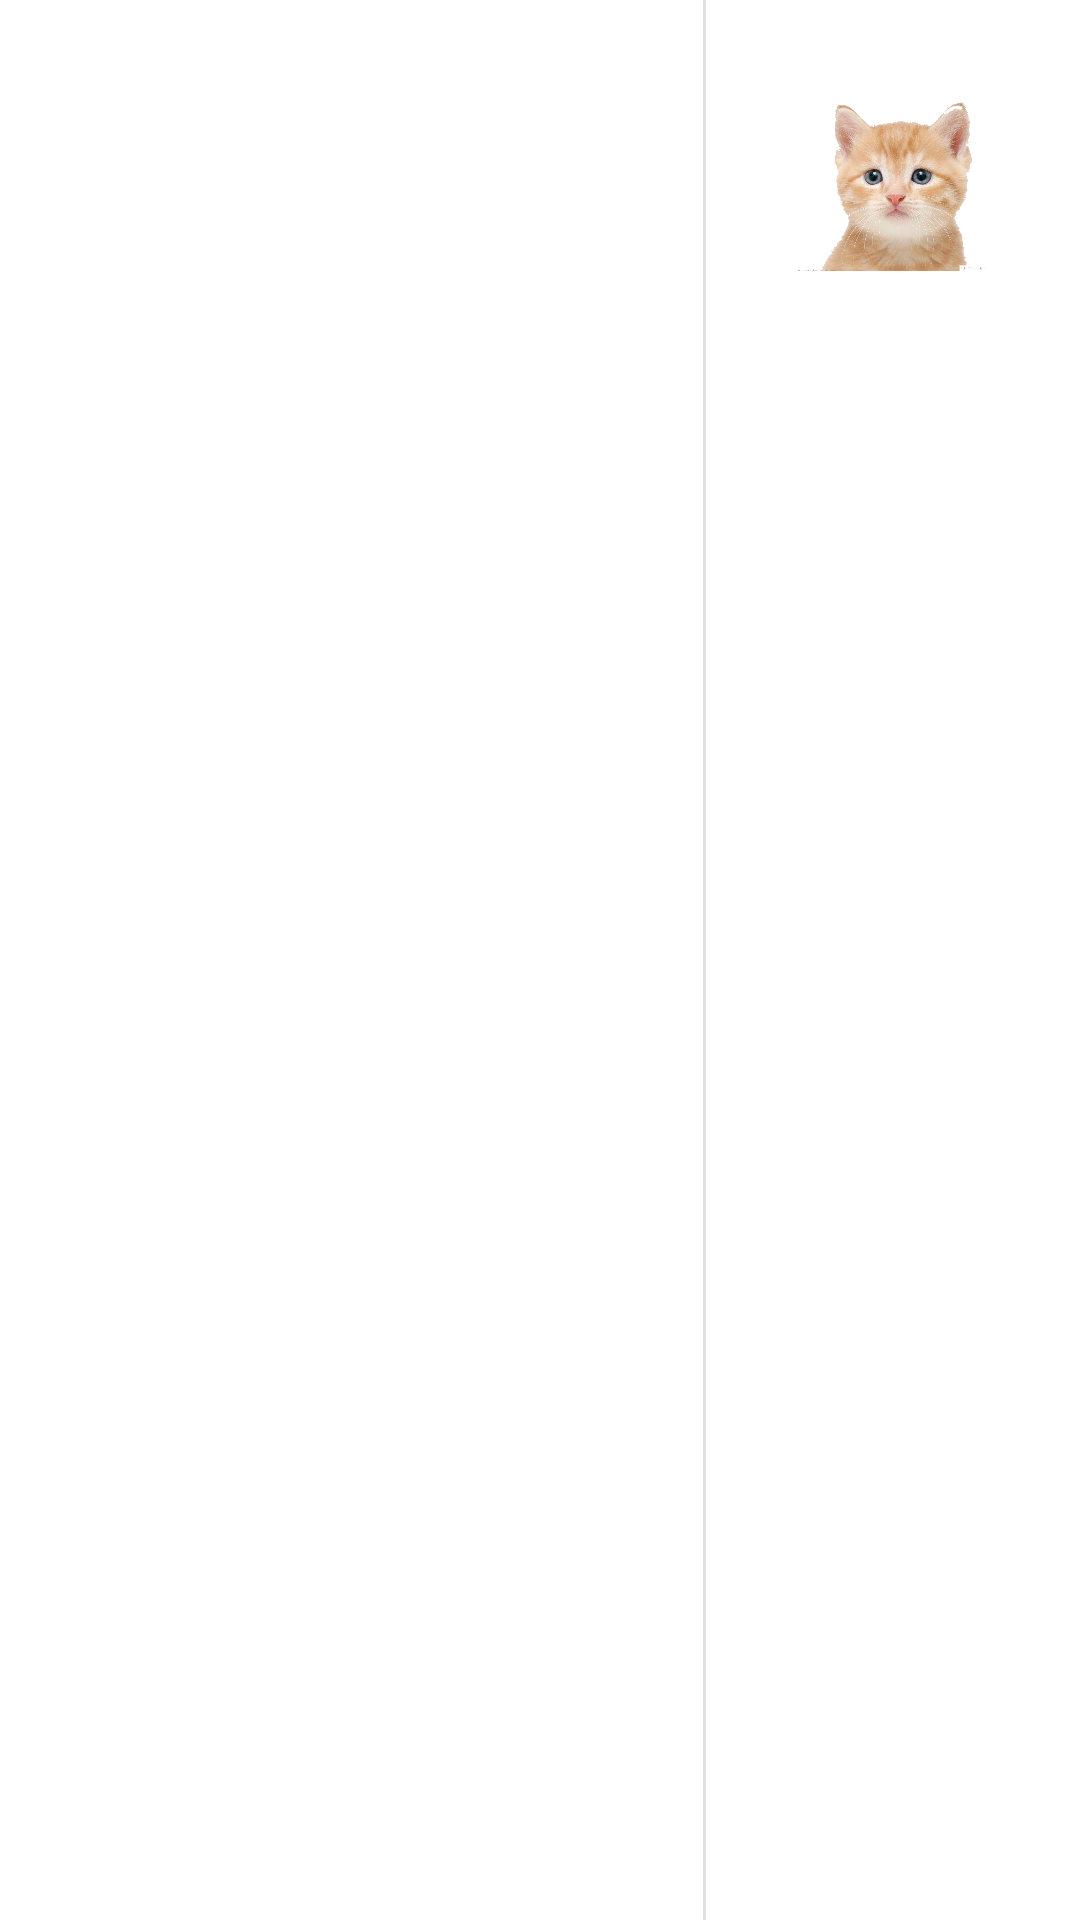

Write the Android layout XML for this screen, with the resource values it uses.
<!-- AndroidManifest.xml: application theme Theme.TapTest -->
<!-- res/layout/sutda.xml -->
<?xml version="1.0" encoding="utf-8"?>
<androidx.constraintlayout.widget.ConstraintLayout xmlns:android="http://schemas.android.com/apk/res/android"
    xmlns:app="http://schemas.android.com/apk/res-auto"
    xmlns:tools="http://schemas.android.com/tools"
    android:layout_width="match_parent"
    android:layout_height="match_parent">

    <View
        android:id="@+id/divider"
        android:layout_width="1dp"
        android:layout_height="729dp"
        android:background="?android:attr/listDivider"
        app:layout_constraintEnd_toEndOf="parent"
        app:layout_constraintHorizontal_bias="0.653"
        app:layout_constraintStart_toStartOf="parent"
        tools:layout_editor_absoluteY="1dp" />

    <ImageView
        android:id="@+id/com1"
        android:layout_width="90dp"
        android:layout_height="164dp"
        android:layout_marginTop="30dp"
        app:layout_constraintEnd_toStartOf="@+id/user1"
        app:layout_constraintHorizontal_bias="0.5"
        app:layout_constraintStart_toStartOf="parent"
        app:layout_constraintTop_toTopOf="parent"
        app:srcCompat="@drawable/tu_back" />

    <ImageView
        android:id="@+id/com2"
        android:layout_width="90dp"
        android:layout_height="164dp"
        app:layout_constraintBottom_toTopOf="@+id/user2"
        app:layout_constraintEnd_toStartOf="@+id/divider"
        app:layout_constraintStart_toStartOf="parent"
        app:layout_constraintTop_toBottomOf="@+id/com1"
        app:srcCompat="@drawable/tu_back" />

    <ImageView
        android:id="@+id/pae"
        android:layout_width="90dp"
        android:layout_height="164dp"
        app:layout_constraintBottom_toBottomOf="@+id/user2"
        app:layout_constraintEnd_toStartOf="@+id/divider"
        app:layout_constraintHorizontal_bias="0.5"
        app:layout_constraintStart_toEndOf="@+id/user2"
        app:srcCompat="@drawable/tu_back" />

    <ImageView
        android:id="@+id/user1"
        android:layout_width="90dp"
        android:layout_height="164dp"
        app:layout_constraintEnd_toStartOf="@+id/divider"
        app:layout_constraintHorizontal_bias="0.5"
        app:layout_constraintStart_toEndOf="@+id/com1"
        app:layout_constraintTop_toTopOf="@+id/com1"
        app:srcCompat="@drawable/tu_back" />

    <ImageView
        android:id="@+id/user2"
        android:layout_width="90dp"
        android:layout_height="164dp"
        android:layout_marginBottom="30dp"
        app:layout_constraintBottom_toBottomOf="parent"
        app:layout_constraintEnd_toStartOf="@+id/pae"
        app:layout_constraintHorizontal_bias="0.5"
        app:layout_constraintStart_toStartOf="parent"
        app:srcCompat="@drawable/tu_back" />

    <Button
        android:id="@+id/jokbo_dialog"
        android:layout_width="wrap_content"
        android:layout_height="wrap_content"
        android:background="@drawable/btn_bg"
        android:text="족보 보기 "
        android:textColor="@color/white"
        app:layout_constraintBottom_toTopOf="@+id/jokbo_dialog3"
        app:layout_constraintEnd_toEndOf="parent"
        app:layout_constraintStart_toEndOf="@+id/divider"
        app:layout_constraintTop_toBottomOf="@+id/linearLayout4" />

    <Button
        android:id="@+id/jokbo_dialog3"
        android:layout_width="wrap_content"
        android:layout_height="wrap_content"
        android:background="@drawable/btn_bg"
        android:text="패 돌리기 "
        android:textColor="@color/white"
        app:layout_constraintBottom_toTopOf="@+id/jokbo_dialog2"
        app:layout_constraintEnd_toEndOf="parent"
        app:layout_constraintStart_toEndOf="@+id/divider"
        app:layout_constraintTop_toBottomOf="@+id/jokbo_dialog" />

    <Button
        android:id="@+id/jokbo_dialog2"
        android:layout_width="wrap_content"
        android:layout_height="wrap_content"
        android:background="@drawable/btn_bg"
        android:text="베팅 "
        android:textColor="@color/white"
        app:layout_constraintBottom_toTopOf="@+id/jokbo_dialog4"
        app:layout_constraintEnd_toEndOf="parent"
        app:layout_constraintStart_toEndOf="@+id/divider"
        app:layout_constraintTop_toBottomOf="@+id/jokbo_dialog3" />

    <Button
        android:id="@+id/jokbo_dialog4"
        android:layout_width="wrap_content"
        android:layout_height="wrap_content"
        android:background="@drawable/btn_bg"
        android:text="판 엎기 "
        android:textColor="@color/white"
        app:layout_constraintBottom_toBottomOf="parent"
        app:layout_constraintEnd_toEndOf="parent"
        app:layout_constraintStart_toEndOf="@+id/divider"
        app:layout_constraintTop_toBottomOf="@+id/jokbo_dialog2"
        app:layout_constraintVertical_bias="0.866" />

    <LinearLayout
        android:id="@+id/linearLayout3"
        android:layout_width="120dp"
        android:layout_height="wrap_content"
        android:gravity="center"
        android:background="@drawable/btn_bg"
        android:orientation="vertical"
        app:layout_constraintBottom_toTopOf="@+id/linearLayout2"
        app:layout_constraintEnd_toEndOf="parent"
        app:layout_constraintStart_toEndOf="@+id/divider"
        app:layout_constraintTop_toTopOf="parent">

        <ImageView
            android:id="@+id/imageView2"
            android:layout_width="match_parent"
            android:layout_height="60dp"
            app:srcCompat="@drawable/cat" />

        <TextView
            android:id="@+id/comname"
            android:layout_width="wrap_content"
            android:layout_height="wrap_content"
            android:text="Madam Jung"
            android:textAlignment="center"
            android:textColor="@color/white" />

        <TextView
            android:id="@+id/Money"
            android:layout_width="wrap_content"
            android:layout_height="wrap_content"
            android:text="167만 4898"
            android:textColor="@color/white" />

        <TextView
            android:id="@+id/jokbo_com"
            android:layout_width="wrap_content"
            android:layout_height="wrap_content"
            android:text="38광땡 "
            android:textColor="@color/white" />
    </LinearLayout>

    <LinearLayout
        android:id="@+id/linearLayout2"
        android:layout_width="120dp"
        android:layout_height="wrap_content"
        android:gravity="center"
        android:orientation="vertical"
        android:background="@drawable/btn_bg"
        app:layout_constraintBottom_toTopOf="@+id/linearLayout4"
        app:layout_constraintEnd_toEndOf="parent"
        app:layout_constraintStart_toEndOf="@+id/divider"
        app:layout_constraintTop_toBottomOf="@+id/linearLayout3">

        <TextView
            android:id="@+id/pandone"
            android:layout_width="wrap_content"
            android:layout_height="wrap_content"
            android:text="판돈 "
            android:textColor="@color/white" />

        <TextView
            android:id="@+id/pandone2"
            android:layout_width="wrap_content"
            android:layout_height="wrap_content"
            android:text="1억 4천 500만"
            android:textColor="@color/white" />
    </LinearLayout>

    <LinearLayout
        android:id="@+id/linearLayout4"
        android:layout_width="120dp"
        android:layout_height="wrap_content"
        android:gravity="center"
        android:background="@drawable/btn_bg"
        android:orientation="vertical"
        app:layout_constraintBottom_toTopOf="@+id/jokbo_dialog"
        app:layout_constraintEnd_toEndOf="parent"
        app:layout_constraintStart_toEndOf="@+id/divider"
        app:layout_constraintTop_toBottomOf="@+id/linearLayout2">

        <TextView
            android:id="@+id/comname2"
            android:layout_width="wrap_content"
            android:layout_height="wrap_content"
            android:text="Goni"
            android:textAlignment="center"
            android:textColor="@color/white" />

        <TextView
            android:id="@+id/money"
            android:layout_width="wrap_content"
            android:layout_height="wrap_content"
            android:text="167만 4898"
            android:textColor="@color/white" />

        <TextView
            android:id="@+id/textView3"
            android:layout_width="wrap_content"
            android:layout_height="wrap_content"
            android:text="여덟끗 "
            android:textColor="@color/white" />
    </LinearLayout>
</androidx.constraintlayout.widget.ConstraintLayout>
<!-- resources referenced by this layout -->
<resources>
  <color name="white">#FFFFFFFF</color>
  <!-- drawable btn_bg (drawable) -->
  <?xml version="1.0" encoding="utf-8"?>
  <shape
      xmlns:android="http://schemas.android.com/apk/res/android"
      android:shape="rectangle">
  
      
      <solid android:color="@android:color/transparent" />
  
      
      <padding
          android:bottom="8dp"
          android:left="8dp"
          android:right="8dp"
          android:top="8dp" />
  
      
      <stroke
          android:width="3dp"
          android:color="@android:color/white" />
  
  </shape>
  <!-- drawable cat: png bitmap (drawable, 345130 bytes) -->
  <style name="Theme.TapTest" parent="Theme.MaterialComponents.DayNight.DarkActionBar">
          
          <item name="colorPrimary">@color/teal_200</item>
          <item name="colorPrimaryVariant">@color/dark_gray</item>
          <item name="colorOnPrimary">@color/white</item>
          
          <item name="colorSecondary">@color/teal_200</item>
          <item name="colorSecondaryVariant">@color/teal_700</item>
          <item name="colorOnSecondary">@color/black</item>
          
          <item name="android:statusBarColor" tools:targetApi="l">?attr/colorPrimaryVariant</item>
          
      </style>
  <color name="teal_200">#FF03DAC5</color>
  <color name="dark_gray">#555555</color>
  <color name="teal_700">#FF018786</color>
  <color name="black">#FF000000</color>
</resources>
